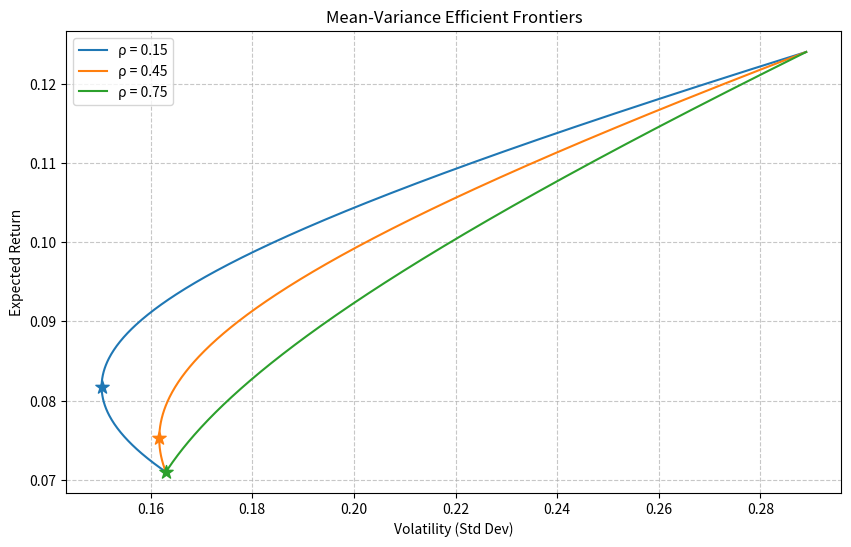

This chart was generated by the following Python code:
import numpy as np
import matplotlib.pyplot as plt

# ==================== 参数设定 ====================
r = np.array([0.071, 0.124])           # 期望收益
sigma = np.array([0.163, 0.289])       # 年化波动率
rho_list = [0.15, 0.45, 0.75]          # 相关系数
target_return = 0.10                   # 目标收益

# 扫描权重（w1 从 0 到 1，步长足够细以保证精度）
w1_array = np.linspace(0, 1, 500)
w2_array = 1 - w1_array

# 预先计算收益序列（与权重有关，与相关系数无关）
portfolio_returns = w1_array * r[0] + w2_array * r[1]

# 初始化存放结果的字典
result = {}

# ==================== 计算与绘图 ====================
fig, ax = plt.subplots(figsize=(10, 6))

for rho in rho_list:
    # 构造协方差矩阵
    cov_matrix = np.array([
        [sigma[0]**2, rho * sigma[0] * sigma[1]],
        [rho * sigma[0] * sigma[1], sigma[1]**2]
    ])
    
    # 计算组合方差：w' Σ w
    # 向量化计算：w = [w1, w2]，方差 = w1^2 σ1^2 + w2^2 σ2^2 + 2 w1 w2 ρ σ1 σ2
    portfolio_var = (
        w1_array**2 * cov_matrix[0, 0] +
        w2_array**2 * cov_matrix[1, 1] +
        2 * w1_array * w2_array * cov_matrix[0, 1]
    )
    portfolio_vol = np.sqrt(portfolio_var)
    
    # 找到最小方差组合（波动率最小）
    min_idx = np.argmin(portfolio_vol)
    mvp_vol = portfolio_vol[min_idx]
    mvp_ret = portfolio_returns[min_idx]
    
    # 绘制整个可行集曲线（所有权重组合）
    ax.plot(portfolio_vol, portfolio_returns, label=f'ρ = {rho}')
    # 标出最小方差组合
    ax.scatter(mvp_vol, mvp_ret, marker='*', s=100, zorder=5)
    
    # 对 ρ=0.45 记录所需数据
    if rho == 0.45:
        result['mvp_vol_at_rho45'] = mvp_vol
        
        # 计算目标收益下的最小波动率（此处即对应权重的波动率）
        # 解权重：w1 * r1 + (1-w1) * r2 = target_return
        if r[0] != r[1]:
            w1_target = (target_return - r[1]) / (r[0] - r[1])
        else:
            w1_target = 0.5  # 不可能发生，仅作保护
        w2_target = 1 - w1_target
        # 计算该权重下的波动率
        target_var = (
            w1_target**2 * cov_matrix[0, 0] +
            w2_target**2 * cov_matrix[1, 1] +
            2 * w1_target * w2_target * cov_matrix[0, 1]
        )
        result['frontier_vol_at_target'] = np.sqrt(target_var)

# 图形装饰
ax.set_xlabel('Volatility (Std Dev)')
ax.set_ylabel('Expected Return')
ax.set_title('Mean-Variance Efficient Frontiers')
ax.legend()
ax.grid(True, linestyle='--', alpha=0.7)

# 保存图形
figure_path = 'efficient_frontier.png'
fig.savefig(figure_path, dpi=150, bbox_inches='tight')
plt.close(fig)

result['figure_path'] = figure_path

# 如果作为脚本直接运行，则打印结果
if __name__ == '__main__':
    print(result)
    # 打印格式化的数值，便于检查
    print(f"ρ=0.45 时最小方差组合的波动率: {result['mvp_vol_at_rho45']:.4f}")
    print(f"目标收益 10% 时的最小波动率: {result['frontier_vol_at_target']:.4f}")
